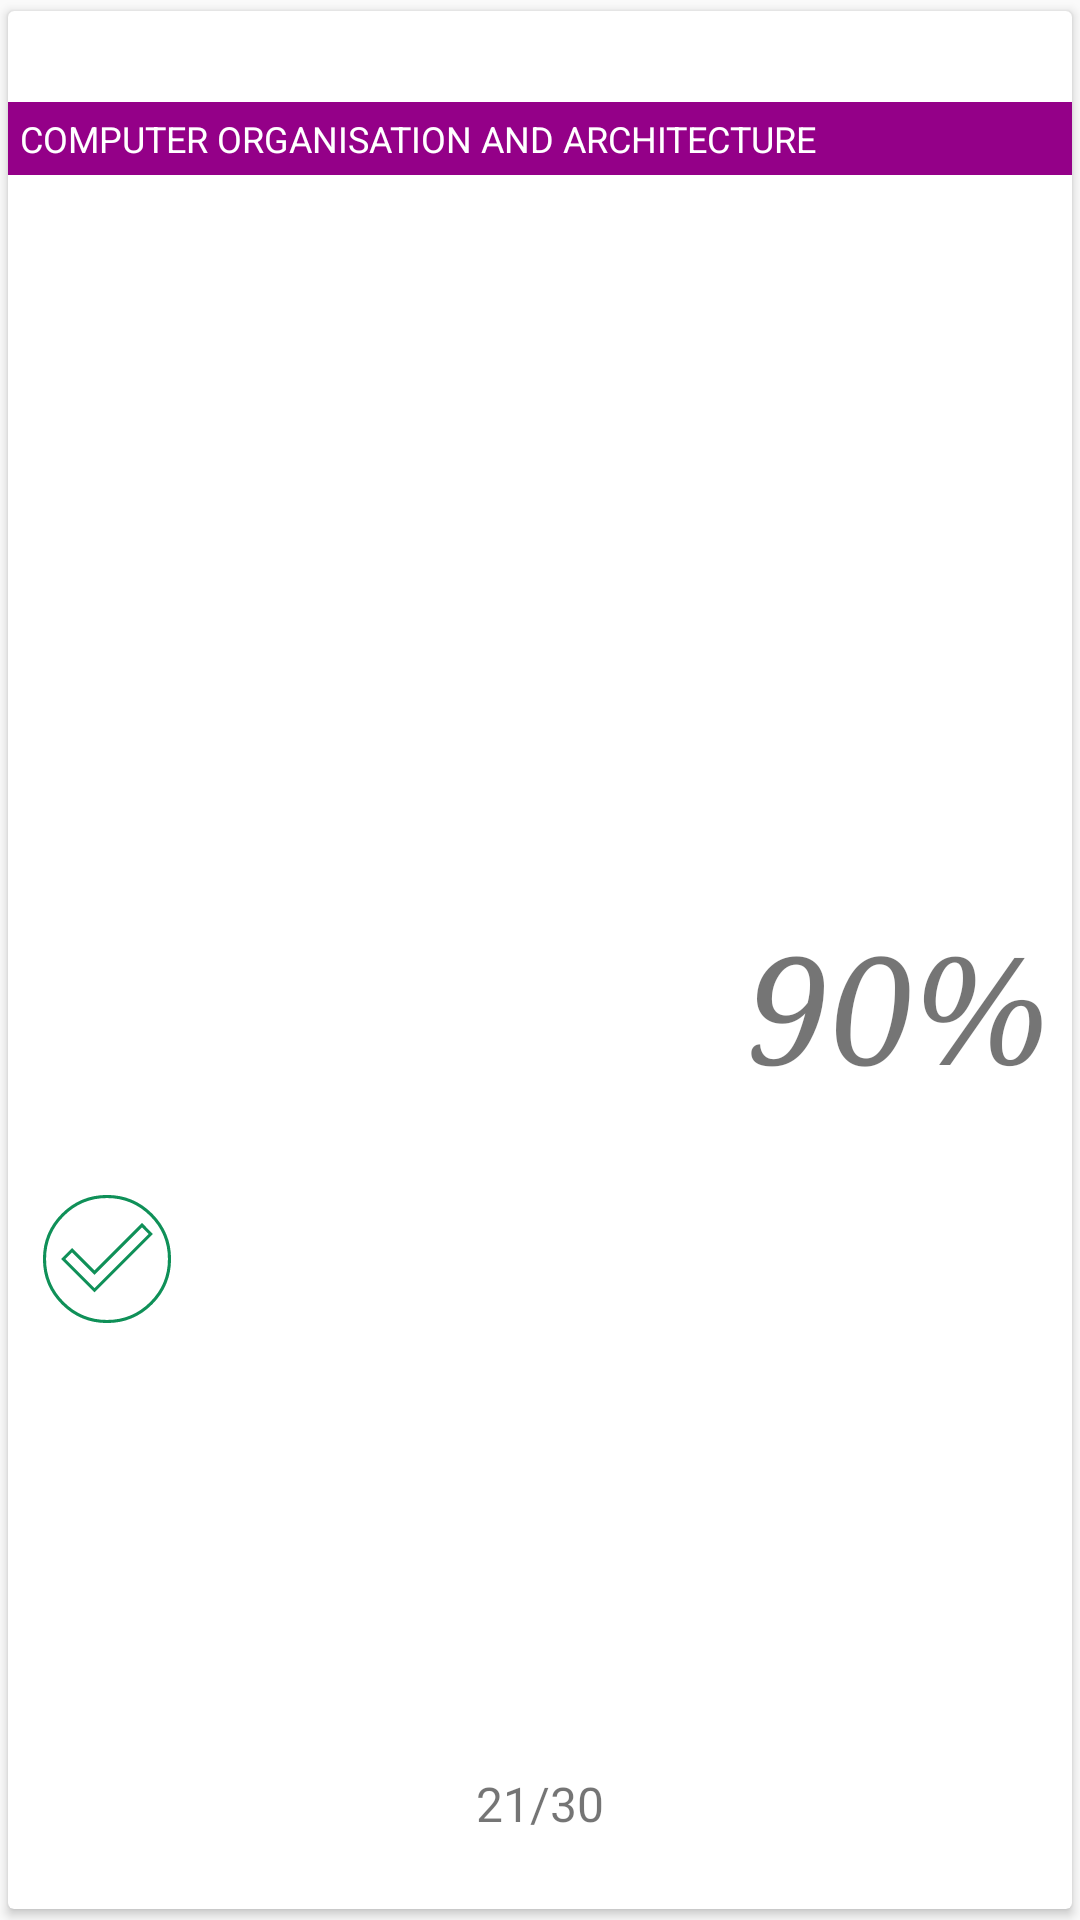

Produce the Android XML layout that renders to this screen, including the resource entries it uses.
<!-- AndroidManifest.xml: application theme AppTheme -->
<!-- res/layout/eachrow_attendence.xml -->
<?xml version="1.0" encoding="utf-8"?>
<android.support.constraint.ConstraintLayout xmlns:app="http://schemas.android.com/apk/res-auto"
    xmlns:android="http://schemas.android.com/apk/res/android"
    android:layout_width="match_parent"
    android:layout_height="wrap_content"

    android:minHeight="150dp"
    xmlns:tools="http://schemas.android.com/tools"



    >

    <android.support.v7.widget.CardView
        android:layout_width="0dp"
        android:layout_height="0dp"
        app:cardBackgroundColor="#fff"
        app:cardUseCompatPadding="true"
        app:cardCornerRadius="2dp"

        app:layout_constraintTop_toTopOf="parent"
        app:layout_constraintBottom_toBottomOf="parent"
        app:layout_constraintStart_toStartOf="parent"
        app:layout_constraintEnd_toEndOf="parent"


        >
        <android.support.constraint.ConstraintLayout
            android:layout_width="match_parent"
            android:layout_height="match_parent">

            <TextView
                android:id="@+id/textSubject"
                android:layout_width="0dp"
                android:layout_height="wrap_content"

                android:padding="4dp"
                android:textSize="12dp"

                android:textColor="#ffffff"
                android:background="#940088"

                android:textAllCaps="true"
                android:text="Computer Organisation and architecture"

                android:singleLine="true"
                android:ellipsize="marquee"
                android:marqueeRepeatLimit="marquee_forever"
                android:scrollHorizontally="true"
                android:focusable="true"

                app:layout_constraintTop_toTopOf="parent"
                app:layout_constraintStart_toStartOf="parent"
                app:layout_constraintEnd_toEndOf="parent"
                app:layout_constraintBottom_toBottomOf="parent"
                app:layout_constraintVertical_bias="0.05"
                />

            <ImageButton
                android:id="@+id/btAttend"
                android:layout_width="wrap_content"
                android:layout_height="0dp"

                android:layout_margin="8dp"

                android:background="@android:color/transparent"
                android:clickable="true"

                android:elevation="5dp"
                android:focusable="true"

                android:minWidth="50dp"
                android:scaleType="fitXY"
                android:src="@drawable/bt_attending"

                app:layout_constraintBottom_toBottomOf="@+id/btMiss"
                app:layout_constraintDimensionRatio="1:1"
                app:layout_constraintStart_toStartOf="parent"
                app:layout_constraintTop_toTopOf="@+id/btMiss"

                tools:ignore="ContentDescription"
                tools:targetApi="lollipop" />

            <ImageButton
                android:id="@+id/btMiss"
                android:layout_width="wrap_content"
                android:layout_height="0dp"

                android:layout_margin="8dp"

                android:layout_marginStart="8dp"
                android:layout_marginTop="8dp"
                android:background="@android:color/transparent"
                android:clickable="true"
                android:elevation="5dp"
                android:focusable="true"

                android:minWidth="44dp"
                android:scaleType="fitXY"

                android:src="@drawable/bt_miss"
                app:layout_constraintBottom_toBottomOf="@+id/textTotalAttendence"
                app:layout_constraintDimensionRatio="1:1"
                app:layout_constraintStart_toEndOf="@id/btAttend"
                app:layout_constraintTop_toBottomOf="@+id/textSubject"
                app:layout_constraintVertical_bias="0.671"
                tools:ignore="ContentDescription"
                tools:targetApi="lollipop" />

            <TextView
                android:id="@+id/textTotalAttendence"
                android:layout_width="wrap_content"
                android:layout_height="wrap_content"


                android:layout_marginTop="8dp"
                android:layout_marginBottom="8dp"
                android:gravity="center"
                android:maxLines="1"


                android:text="21/30"
                android:textSize="16dp"


                app:layout_constraintTop_toBottomOf="@+id/textSubject"
                app:layout_constraintBottom_toBottomOf="parent"
                app:layout_constraintEnd_toEndOf="parent"
                app:layout_constraintStart_toStartOf="parent"
                app:layout_constraintVertical_bias="0.97"

                tools:ignore="ContentDescription"
                tools:targetApi="lollipop" />

            <TextView
                android:id="@+id/textPercentage"
                android:layout_width="wrap_content"
                android:layout_height="wrap_content"

                android:layout_margin="8dp"


                android:layout_marginStart="8dp"
                android:layout_marginBottom="8dp"
                android:gravity="center"
                android:maxLines="1"
                android:text="90%"
                android:textSize="50dp"

                android:textStyle="italic"

                android:typeface="serif"

                app:layout_constraintBottom_toBottomOf="@+id/textTotalAttendence"
                app:layout_constraintEnd_toEndOf="@id/textSubject"
                app:layout_constraintHorizontal_bias="1"
                app:layout_constraintStart_toEndOf="@+id/btMiss"
                app:layout_constraintTop_toBottomOf="@id/textSubject"
                app:layout_constraintVertical_bias="0.5"
                tools:targetApi="lollipop" />

        </android.support.constraint.ConstraintLayout>




    </android.support.v7.widget.CardView>






</android.support.constraint.ConstraintLayout>
<!-- resources referenced by this layout -->
<resources>
  <!-- drawable bt_attending (drawable) -->
  <?xml version="1.0" encoding="utf-8"?>
  <selector xmlns:android="http://schemas.android.com/apk/res/android">
      <item android:drawable="@drawable/ic_attending_filled" android:state_pressed="true" />
      <item android:drawable="@drawable/ic_attending" android:state_pressed="false" />
  
  </selector>
  <!-- drawable bt_miss (drawable) -->
  <?xml version="1.0" encoding="utf-8"?>
  <selector xmlns:android="http://schemas.android.com/apk/res/android">
      <item android:drawable="@drawable/ic_miss_filled" android:state_pressed="true" />
      <item android:drawable="@drawable/ic_miss" android:state_pressed="false" />
  
  </selector>
  <style name="AppTheme" parent="Theme.AppCompat.Light">
          
          <item name="colorPrimary">@color/colorPrimary</item>
          <item name="colorPrimaryDark">@color/colorPrimaryDark</item>
          <item name="colorAccent">@color/colorAccent</item>
  
  
  
      </style>
  <!-- drawable ic_attending_filled (drawable) -->
  <vector xmlns:android="http://schemas.android.com/apk/res/android"
      android:width="24dp"
      android:height="24dp"
      android:tint="#ffffff"
      android:viewportWidth="24.0"
      android:viewportHeight="24.0">
      <path
          android:fillColor="#FF000000"
  
          android:pathData="M12,2C6.48,2 2,6.48 2,12s4.48,10 10,10 10,-4.48 10,-10S17.52,2 12,2zM10,17l-5,-5 1.41,-1.41L10,14.17l7.59,-7.59L19,8l-9,9z" />
  </vector>
  <!-- drawable ic_attending (drawable) -->
  <vector xmlns:android="http://schemas.android.com/apk/res/android"
      android:width="24dp"
      android:height="24dp"
      android:tint="#0f9058"
      android:viewportWidth="24.0"
      android:viewportHeight="24.0">
      <path
          android:strokeColor="#FF000000"
          android:strokeWidth="0.5"
          android:pathData="M12,2C6.48,2 2,6.48 2,12s4.48,10 10,10 10,-4.48 10,-10S17.52,2 12,2zM10,17l-5,-5 1.41,-1.41L10,14.17l7.59,-7.59L19,8l-9,9z" />
  </vector>
  <!-- drawable ic_miss_filled: vector/xml drawable (drawable, 3494 chars, omitted) -->
  <!-- drawable ic_miss: vector/xml drawable (drawable, 2854 chars, omitted) -->
  <color name="colorPrimary">#FF039BE5</color>
  <color name="colorPrimaryDark">#039be5</color>
  <color name="colorAccent">#039be5</color>
</resources>
